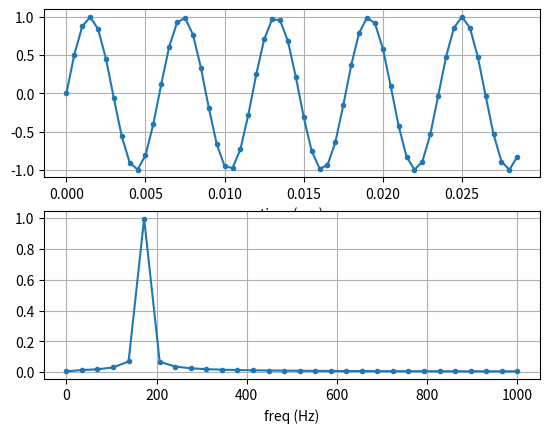

This figure's Python source:
import numpy as np 
from scipy import fftpack
import matplotlib.pyplot as plt 

# Contrust time domian signal 

Fs = 2000           #sampling frequency
tstep = 1 / Fs      #sample time interval
f0 = 170            #signal freq
N = int(5 * Fs / f0)    #number of samples
fstep = Fs / N      #freq interval 

t = np.linspace(0, (N-1)*tstep, N)  #time steps
f = np.linspace(0, (N-1)*fstep, N)  #frequency steps

y = 1 * np.sin(2 * np.pi * f0 * t)   
#y = 1 * np.sin(2 * np.pi * f0 * t) + 4 * np.sin(2 * np.pi * 3 * f0 * t)   

# Perform FTT to convert to frequency domain

X = np.fft.fft(y)   #outputs complex numbers
X_mag = np.abs(X) / N

f_plot = f[0: int(N/2+1)] 
x_mag_plot = 2* X_mag[0: int(N/2+1)]
x_mag_plot[0] = x_mag_plot[0] /2 


# Display data
fig, [ax1, ax2] = plt.subplots(ncols= 1, nrows= 2)
ax1.plot(t, y, ".-")
ax2.plot(f_plot, x_mag_plot, ".-")
ax1.set_xlabel("time (sec)")
ax2.set_xlabel("freq (Hz)")
ax1.grid()
ax2.grid()
plt.show()
